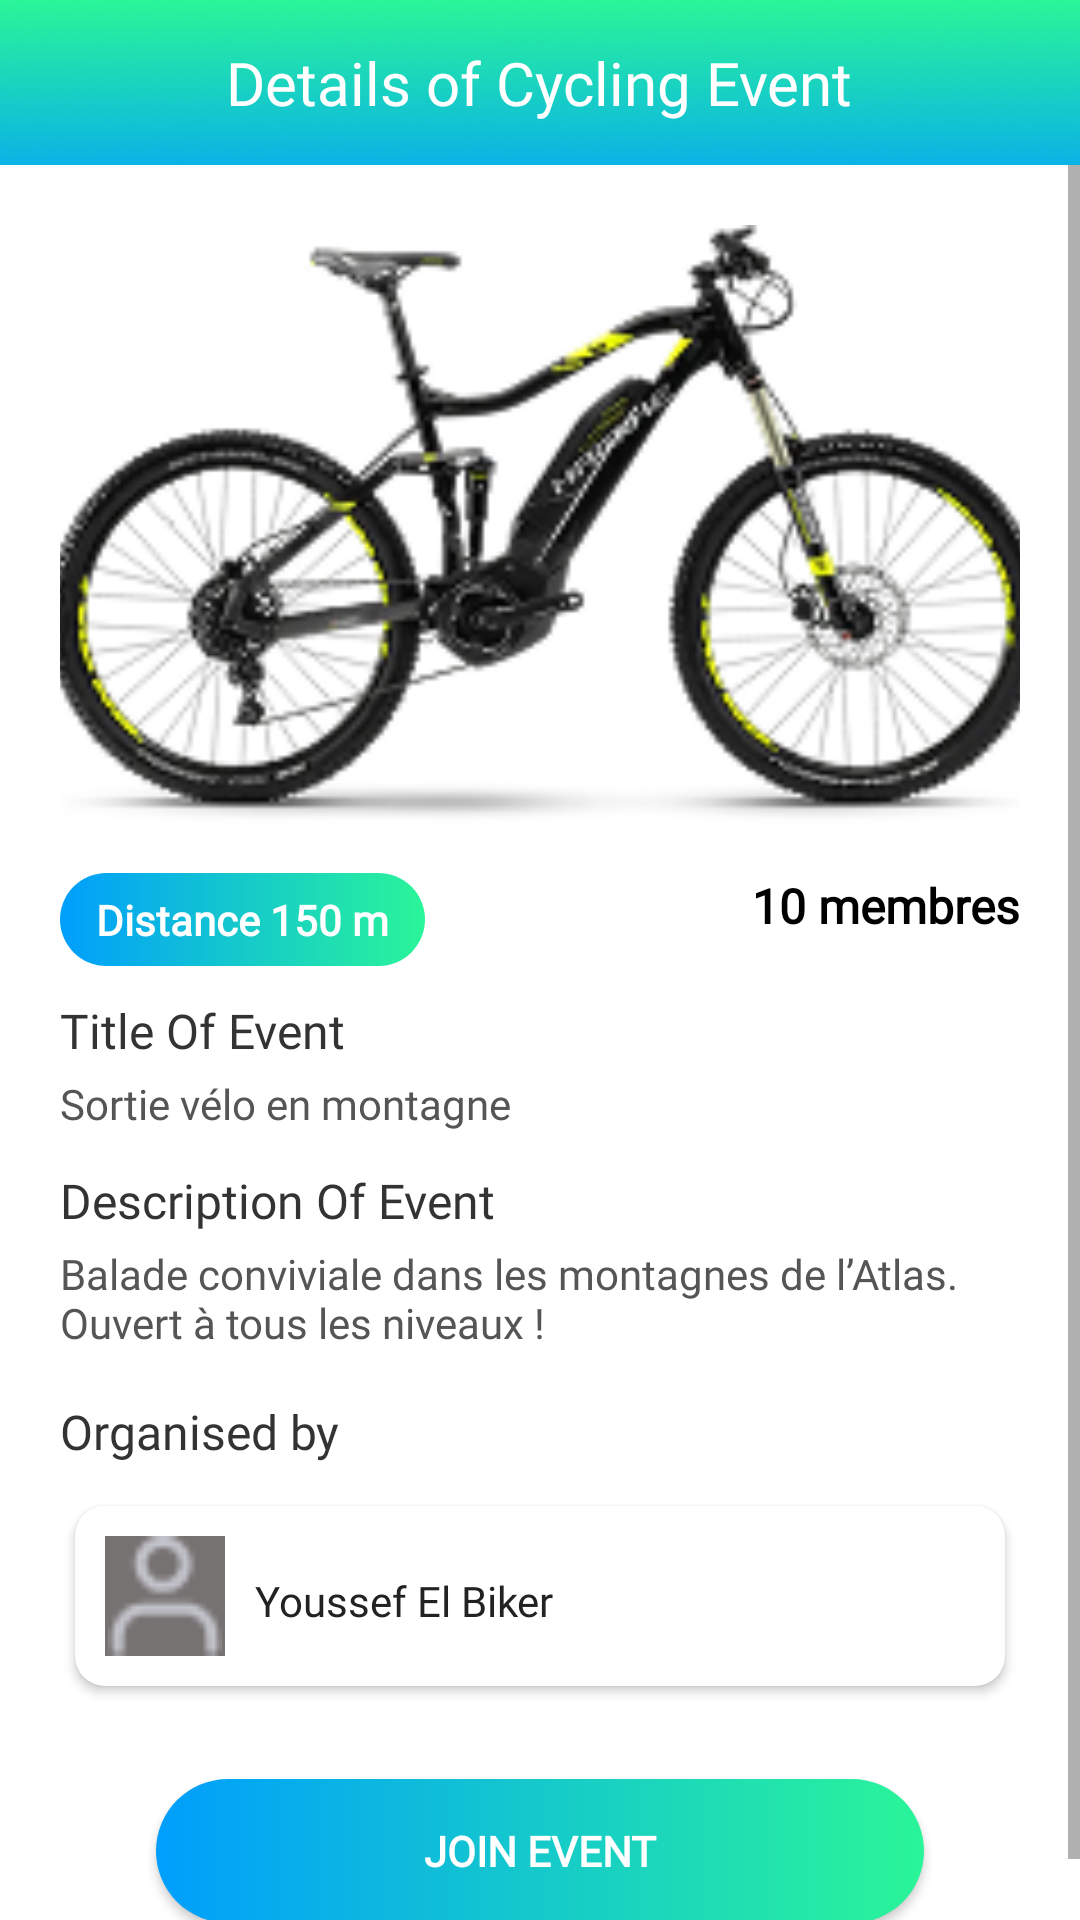

Write the Android layout XML for this screen, with the resource values it uses.
<!-- AndroidManifest.xml: application theme Theme.MyRoadr -->
<!-- res/layout/activity_show_details_event.xml -->
<?xml version="1.0" encoding="utf-8"?>
<RelativeLayout xmlns:android="http://schemas.android.com/apk/res/android"
    xmlns:app="http://schemas.android.com/apk/res-auto"
    xmlns:tools="http://schemas.android.com/tools"
    android:id="@+id/main"
    android:layout_width="match_parent"
    android:layout_height="match_parent"
    android:background="@color/white"
    tools:context=".activities.ShowDetailsEvent">

    
    <RelativeLayout
        android:id="@+id/toolbarRL"
        android:layout_width="match_parent"
        android:layout_height="55dp"
        android:background="@drawable/backgroundsplash">

        <TextView
            android:id="@+id/textviewdetailspost"
            android:layout_width="wrap_content"
            android:layout_height="wrap_content"
            android:fontFamily="@font/montserratsemibold"
            android:text="Details of Cycling Event"
            android:layout_centerInParent="true"
            android:textColor="@color/white"
            android:textSize="20sp" />
    </RelativeLayout>

    
    <ScrollView
        android:id="@+id/hh"
        android:layout_width="match_parent"
        android:layout_height="match_parent"
        android:layout_below="@id/toolbarRL">

        <RelativeLayout
            android:layout_width="match_parent"
            android:layout_height="wrap_content"
            android:padding="20dp">

            
            <ImageView
                android:id="@+id/imageSliderVp"
                android:src="@drawable/bike_haibike"
                android:layout_width="match_parent"
                android:layout_height="200dp"
                android:scaleType="centerCrop" />

            
            <TextView
                android:id="@+id/distanceBadge"
                android:layout_width="wrap_content"
                android:layout_height="wrap_content"
                android:layout_below="@+id/imageSliderVp"
                android:layout_marginTop="16dp"
                android:paddingVertical="6dp"
                android:paddingHorizontal="12dp"
                android:text="Distance 150 m"
                android:textColor="#ffffff"
                android:textSize="14sp"
                android:textStyle="bold"
                android:fontFamily="@font/montserratsemibold"
                android:background="@drawable/bg_badge_distance" />


            <TextView
                android:id="@+id/datepub"
                android:layout_width="wrap_content"
                android:layout_height="wrap_content"
                android:text="10 membres"
                android:fontFamily="@font/montserratregular"
                android:layout_alignParentEnd="true"
                android:layout_below="@+id/imageSliderVp"
                android:layout_marginTop="16dp"
                android:textSize="16sp"
                android:textStyle="bold"
                android:textColor="#000" />



            
            <TextView
                android:id="@+id/titleLabelTv"
                android:layout_width="wrap_content"
                android:layout_height="wrap_content"
                android:layout_below="@+id/datepub"
                android:layout_marginTop="20dp"
                android:fontFamily="@font/montserratsemibold"
                android:text="Title Of Event"
                android:textColor="#333"
                android:textSize="16sp" />

            <TextView
                android:id="@+id/titleTv"
                android:layout_width="wrap_content"
                android:layout_height="wrap_content"
                android:text="Sortie vélo en montagne"
                android:layout_below="@+id/titleLabelTv"
                android:layout_marginTop="4dp"
                android:fontFamily="@font/montserratregular"
                android:textSize="14sp"
                android:textColor="#555" />

            
            <TextView
                android:id="@+id/descriptionLabelTv"
                android:layout_width="wrap_content"
                android:layout_height="wrap_content"
                android:text="Description Of Event"
                android:layout_below="@+id/titleTv"
                android:layout_marginTop="12dp"
                android:fontFamily="@font/montserratsemibold"
                android:textSize="16sp"
                android:textColor="#333" />

            <TextView
                android:id="@+id/descriptionTv"
                android:layout_width="wrap_content"
                android:layout_height="wrap_content"
                android:text="Balade conviviale dans les montagnes de l’Atlas. Ouvert à tous les niveaux !"
                android:layout_below="@+id/descriptionLabelTv"
                android:layout_marginTop="4dp"
                android:fontFamily="@font/montserratregular"
                android:textSize="14sp"
                android:textColor="#555" />

            
            <TextView
                android:id="@+id/descriptiondonneurLabelTv"
                android:layout_width="wrap_content"
                android:layout_height="wrap_content"
                android:text="Organised by"
                android:layout_below="@+id/descriptionTv"
                android:layout_marginTop="16dp"
                android:fontFamily="@font/montserratsemibold"
                android:textSize="16sp"
                android:textColor="#333" />

            
            <com.google.android.material.card.MaterialCardView
                android:id="@+id/donneurProfileCv"
                android:layout_width="match_parent"
                android:layout_height="wrap_content"
                android:layout_below="@id/descriptiondonneurLabelTv"
                android:layout_marginTop="8dp"
                app:cardCornerRadius="10dp"
                app:cardUseCompatPadding="true"
                app:contentPadding="10dp">

                <RelativeLayout
                    android:layout_width="match_parent"
                    android:layout_height="wrap_content">

                    <com.google.android.material.imageview.ShapeableImageView
                        android:id="@+id/profiledonneur"
                        android:layout_width="40dp"
                        android:layout_height="40dp"
                        android:layout_marginEnd="10dp"
                        android:background="#777272"
                        android:src="@drawable/ic_person"
                        />

                    <TextView
                        android:id="@+id/donneurNomTv"
                        android:layout_width="wrap_content"
                        android:layout_height="wrap_content"
                        android:text="Youssef El Biker"
                        android:layout_toEndOf="@id/profiledonneur"
                        android:fontFamily="@font/montserratsemibold"
                        android:textSize="14sp"
                        android:layout_marginTop="12dp"
                        android:textColor="#222" />


                </RelativeLayout>
            </com.google.android.material.card.MaterialCardView>
            <Button
                android:id="@+id/joinEventButton"
                android:layout_width="match_parent"
                android:layout_marginStart="32dp"
                android:layout_marginEnd="32dp"
                android:background="@drawable/bg_badge_distance"
                android:layout_height="wrap_content"
                android:layout_marginTop="25dp"
                android:fontFamily="@font/montserratsemibold"
                android:text="JOIN EVENT"
                android:textColor="#FFFFFF"
                android:layout_below="@+id/donneurProfileCv"
                android:textStyle="bold" />

        </RelativeLayout>
    </ScrollView>
</RelativeLayout>
<!-- resources referenced by this layout -->
<resources>
  <color name="white">#FFFFFFFF</color>
  <!-- drawable backgroundsplash: png bitmap (drawable, 207573 bytes) -->
  <!-- drawable bg_badge_distance (drawable) -->
  <?xml version="1.0" encoding="utf-8"?>
  <shape xmlns:android="http://schemas.android.com/apk/res/android">
      <gradient
          android:startColor="#009EFD"
          android:endColor="#2AF598"
          android:angle="0"/>
      <corners android:radius="25dp"/>
  </shape>
  <!-- drawable bike_haibike: png bitmap (drawable, 39742 bytes) -->
  <!-- drawable ic_person: png bitmap (drawable, 569 bytes) -->
  <style name="Theme.MyRoadr" parent="Theme.AppCompat.Light.NoActionBar">
          
          <item name="colorPrimary">@color/purple_500</item>
          <item name="colorPrimaryVariant">@color/teal_200</item>
          <item name="colorOnPrimary">@color/white</item>
          
          <item name="colorSecondary">@color/teal_200</item>
          <item name="colorSecondaryVariant">@color/teal_700</item>
          <item name="colorOnSecondary">@color/black</item>
          
          <item name="android:statusBarColor">?attr/colorPrimaryVariant</item>
          
      </style>
  <color name="purple_500">#FF6200EE</color>
  <color name="teal_200">#FF03DAC5</color>
  <color name="teal_700">#FF018786</color>
  <color name="black">#FF000000</color>
</resources>
